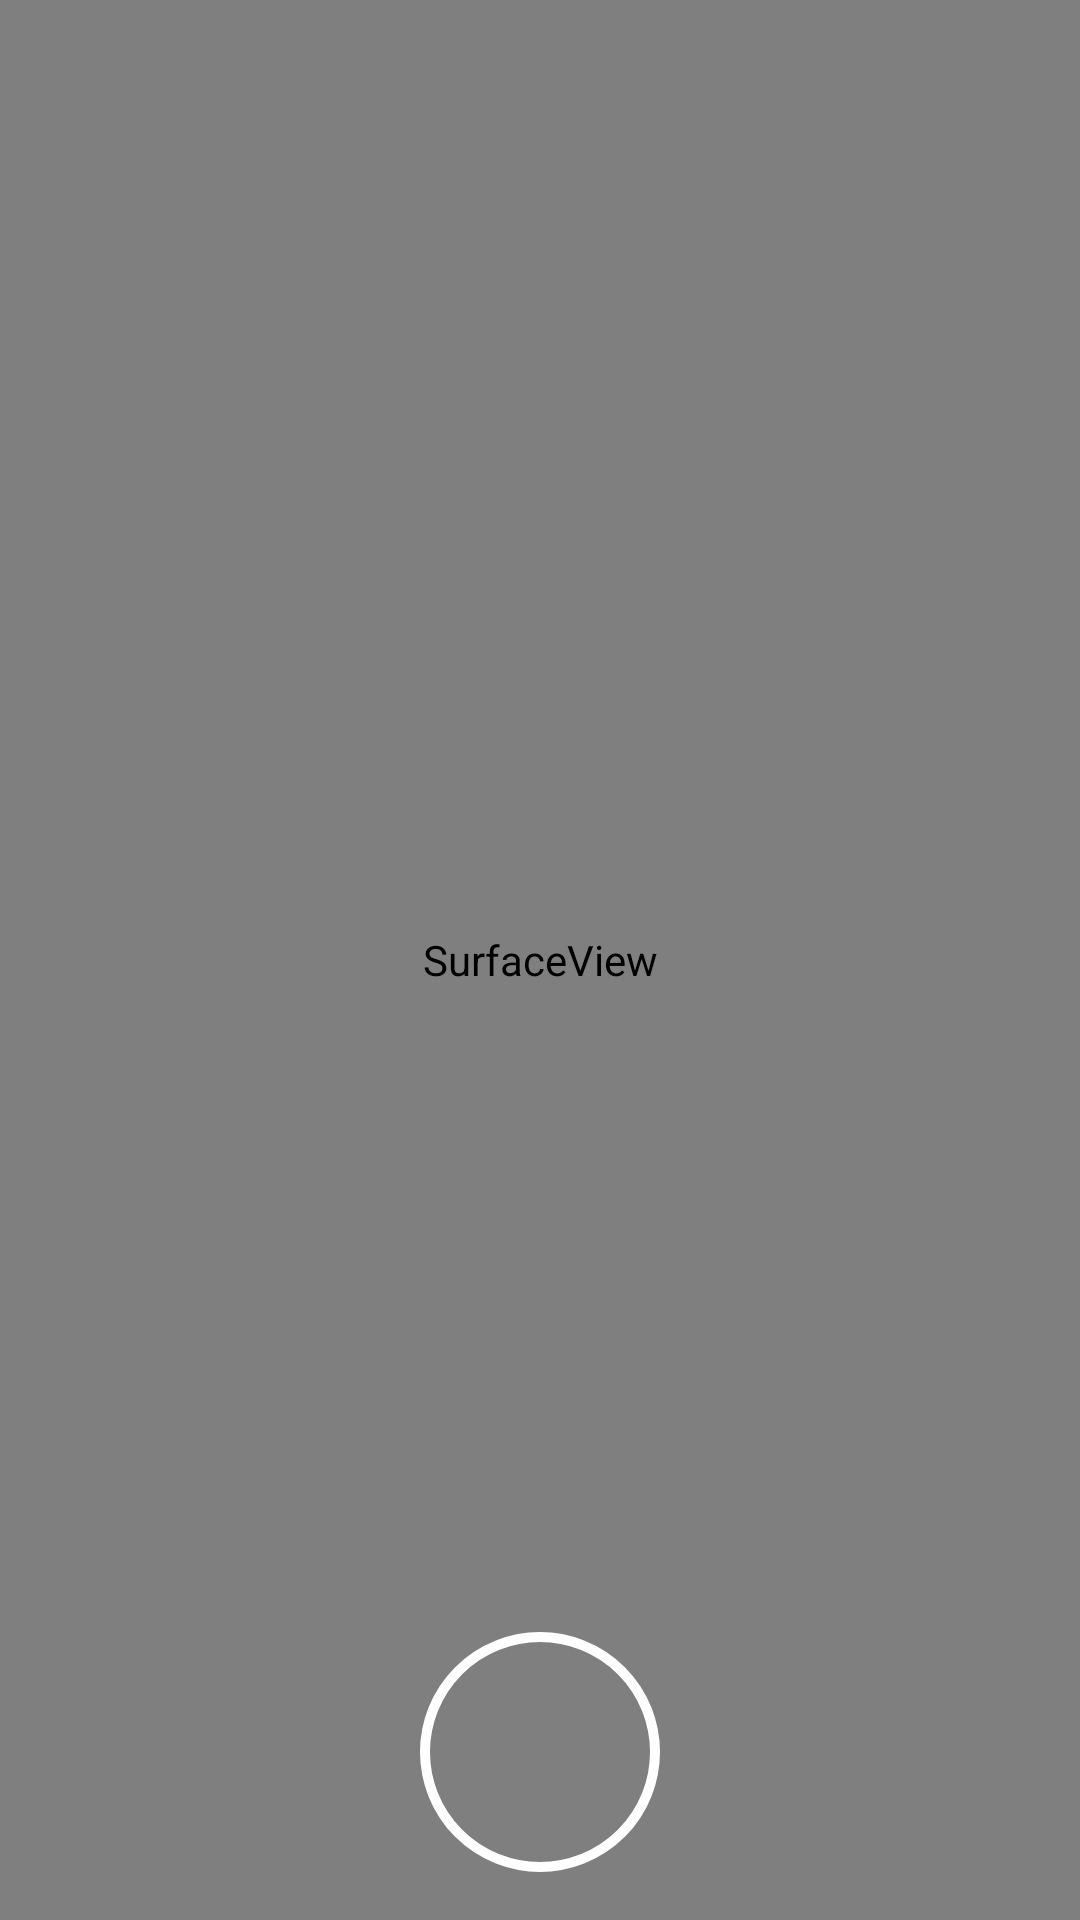

Reconstruct the res/layout file that produces this screen, plus the resources it refers to.
<!-- AndroidManifest.xml: application theme AppTheme -->
<!-- res/layout/activity_camera.xml -->
<?xml version="1.0" encoding="utf-8"?>
<androidx.constraintlayout.widget.ConstraintLayout xmlns:android="http://schemas.android.com/apk/res/android"
    xmlns:app="http://schemas.android.com/apk/res-auto"
    xmlns:tools="http://schemas.android.com/tools"
    android:layout_width="match_parent"
    android:layout_height="match_parent"
    android:background="@android:color/black"
    tools:context=".activity.CameraActivity">

    <SurfaceView
        android:id="@+id/viewCameraView"
        android:layout_width="0dp"
        android:layout_height="0dp"
        app:layout_constraintBottom_toBottomOf="parent"
        app:layout_constraintEnd_toEndOf="parent"
        app:layout_constraintStart_toStartOf="parent"
        app:layout_constraintTop_toTopOf="parent" />

    <ImageView
        android:id="@+id/flashCameraView"
        android:layout_width="40dp"
        android:layout_height="40dp"
        android:src="@drawable/ic_flash_off"
        app:layout_constraintBottom_toBottomOf="@+id/botaoCameraView"
        app:layout_constraintEnd_toStartOf="@+id/botaoCameraView"
        app:layout_constraintHorizontal_bias="0.5"
        app:layout_constraintHorizontal_chainStyle="spread"
        app:layout_constraintStart_toStartOf="parent"
        app:layout_constraintTop_toTopOf="@+id/botaoCameraView" />

    <ImageView
        android:id="@+id/botaoCameraView"
        android:layout_width="80dp"
        android:layout_height="80dp"
        android:layout_marginStart="24dp"
        android:layout_marginLeft="24dp"
        android:layout_marginEnd="24dp"
        android:layout_marginRight="24dp"
        android:layout_marginBottom="16dp"
        android:background="@android:color/transparent"
        android:src="@drawable/btn_camera"
        app:layout_constraintBottom_toBottomOf="@+id/viewCameraView"
        app:layout_constraintEnd_toStartOf="@+id/switchCameraView"
        app:layout_constraintHorizontal_bias="0.5"
        app:layout_constraintStart_toEndOf="@+id/flashCameraView" />

    <ImageView
        android:id="@+id/switchCameraView"
        android:layout_width="40dp"
        android:layout_height="40dp"
        android:src="@drawable/ic_switch_camera"
        app:layout_constraintBottom_toBottomOf="@+id/botaoCameraView"
        app:layout_constraintEnd_toEndOf="parent"
        app:layout_constraintHorizontal_bias="0.5"
        app:layout_constraintStart_toEndOf="@+id/botaoCameraView"
        app:layout_constraintTop_toTopOf="@+id/botaoCameraView" />

</androidx.constraintlayout.widget.ConstraintLayout>
<!-- resources referenced by this layout -->
<resources>
  <!-- drawable btn_camera (drawable) -->
  <?xml version="1.0" encoding="utf-8"?>
  <shape android:shape="oval"
      xmlns:android="http://schemas.android.com/apk/res/android">
  
      <stroke android:color="#fff" android:width="5dp" />
      <size android:width="120dp" android:height="120dp"/>
  
  </shape>
  <style name="AppTheme" parent="Theme.AppCompat.Light.NoActionBar">
          
          <item name="colorPrimary">@color/colorPrimary</item>
          <item name="colorPrimaryDark">@color/colorPrimaryDark</item>
          <item name="colorAccent">@color/colorAccent</item>
          <item name="android:textColorPrimary">@android:color/white</item>
          <item name="android:textColor">@android:color/black</item>
      </style>
  <color name="colorPrimary">#128c7e</color>
  <color name="colorPrimaryDark">#075e54</color>
  <color name="colorAccent">#25d366</color>
</resources>
